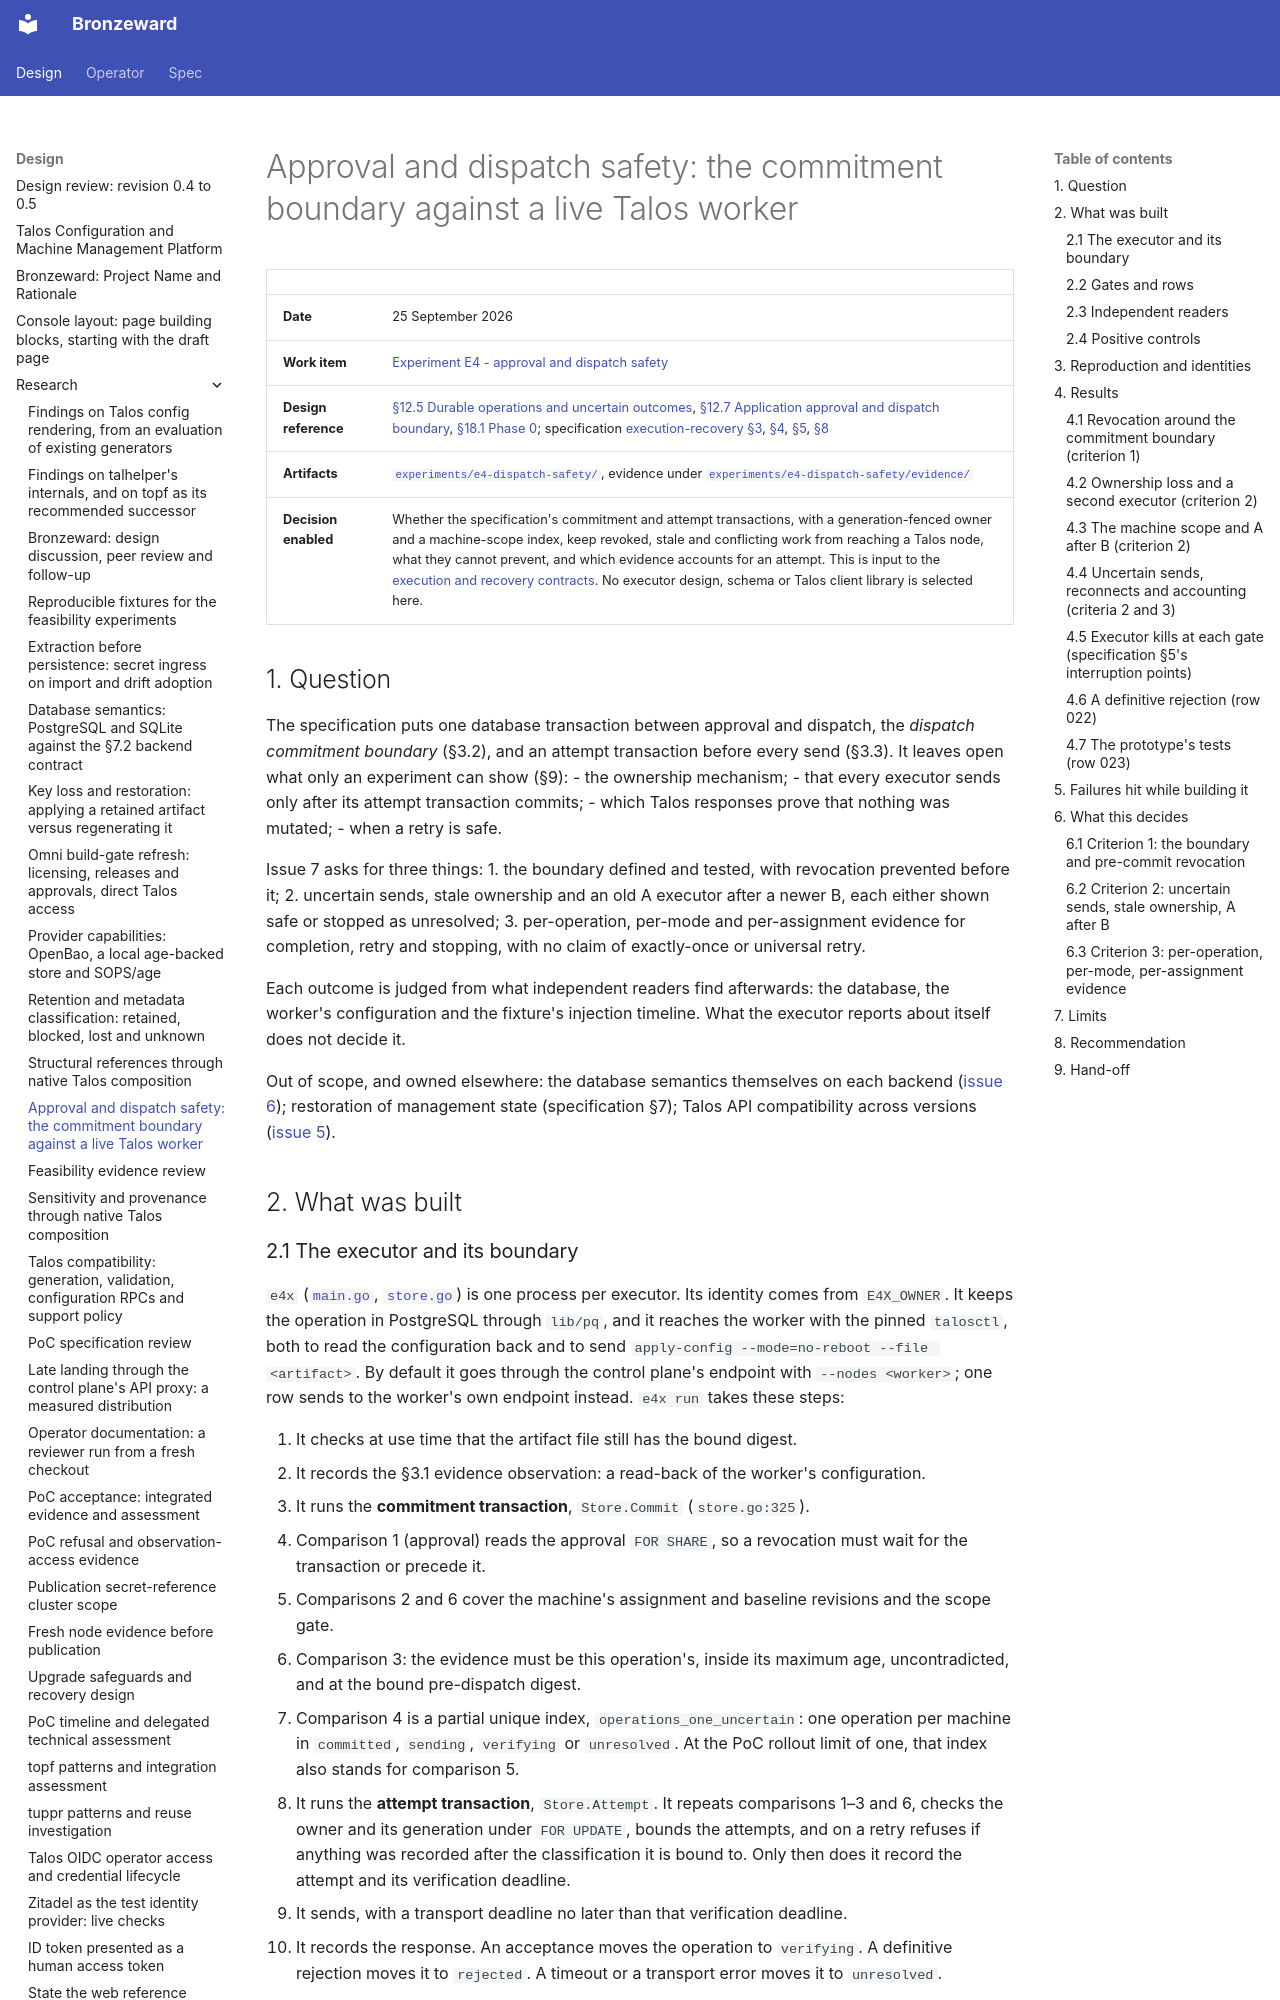

repository: ginsys/bronzeward · page: design/research/20260925-dispatch-safety/index.html · generator: mkdocs

# Approval and dispatch safety: the commitment boundary against a live Talos worker

| | |
|---|---|
| **Date** | 25 September 2026 |
| **Work item** | [Experiment E4 - approval and dispatch safety](https://github.com/ginsys/bronzeward/issues/7) |
| **Design reference** | [§12.5 Durable operations and uncertain outcomes](../Talos_Configuration_and_Machine_Management_Design.md#125-durable-operations-and-uncertain-outcomes), [§12.7 Application approval and dispatch boundary](../Talos_Configuration_and_Machine_Management_Design.md#127-application-approval-and-dispatch-boundary), [§18.1 Phase 0](../Talos_Configuration_and_Machine_Management_Design.md#181-phase-0---evidence-before-implementation-contracts); specification [execution-recovery §3](../../spec/execution-recovery.md#3-dispatch-commitment), [§4](../../spec/execution-recovery.md#4-operation-timeline-and-states), [§5](../../spec/execution-recovery.md#5-interruption-and-retry-classification), [§8](../../spec/execution-recovery.md#8-invariants-and-worked-interleavings) |
| **Artifacts** | [`experiments/e4-dispatch-safety/`](../../../experiments/e4-dispatch-safety/README.md), evidence under [`experiments/e4-dispatch-safety/evidence/`](../../../experiments/e4-dispatch-safety/evidence/) |
| **Decision enabled** | Whether the specification's commitment and attempt transactions, with a generation-fenced owner and a machine-scope index, keep revoked, stale and conflicting work from reaching a Talos node, what they cannot prevent, and which evidence accounts for an attempt. This is input to the [execution and recovery contracts](https://github.com/ginsys/bronzeward/issues/19). No executor design, schema or Talos client library is selected here. |

## 1. Question

The specification puts one database transaction between approval and dispatch, the *dispatch
commitment boundary* (§3.2), and an attempt transaction before every send (§3.3). It leaves open
what only an experiment can show (§9):
- the ownership mechanism;
- that every executor sends only after its attempt transaction commits;
- which Talos responses prove that nothing was mutated;
- when a retry is safe.

Issue 7 asks for three things:
1. the boundary defined and tested, with revocation prevented before it;
2. uncertain sends, stale ownership and an old A executor after a newer B, each either shown safe
   or stopped as unresolved;
3. per-operation, per-mode and per-assignment evidence for completion, retry and stopping, with no
   claim of exactly-once or universal retry.

Each outcome is judged from what independent readers find afterwards: the database, the worker's
configuration and the fixture's injection timeline. What the executor reports about itself does
not decide it.

Out of scope, and owned elsewhere: the database semantics themselves on each backend
([issue 6](https://github.com/ginsys/bronzeward/issues/6)); restoration of management state
(specification §7); Talos API compatibility across versions
([issue 5](https://github.com/ginsys/bronzeward/issues/5)).

## 2. What was built
